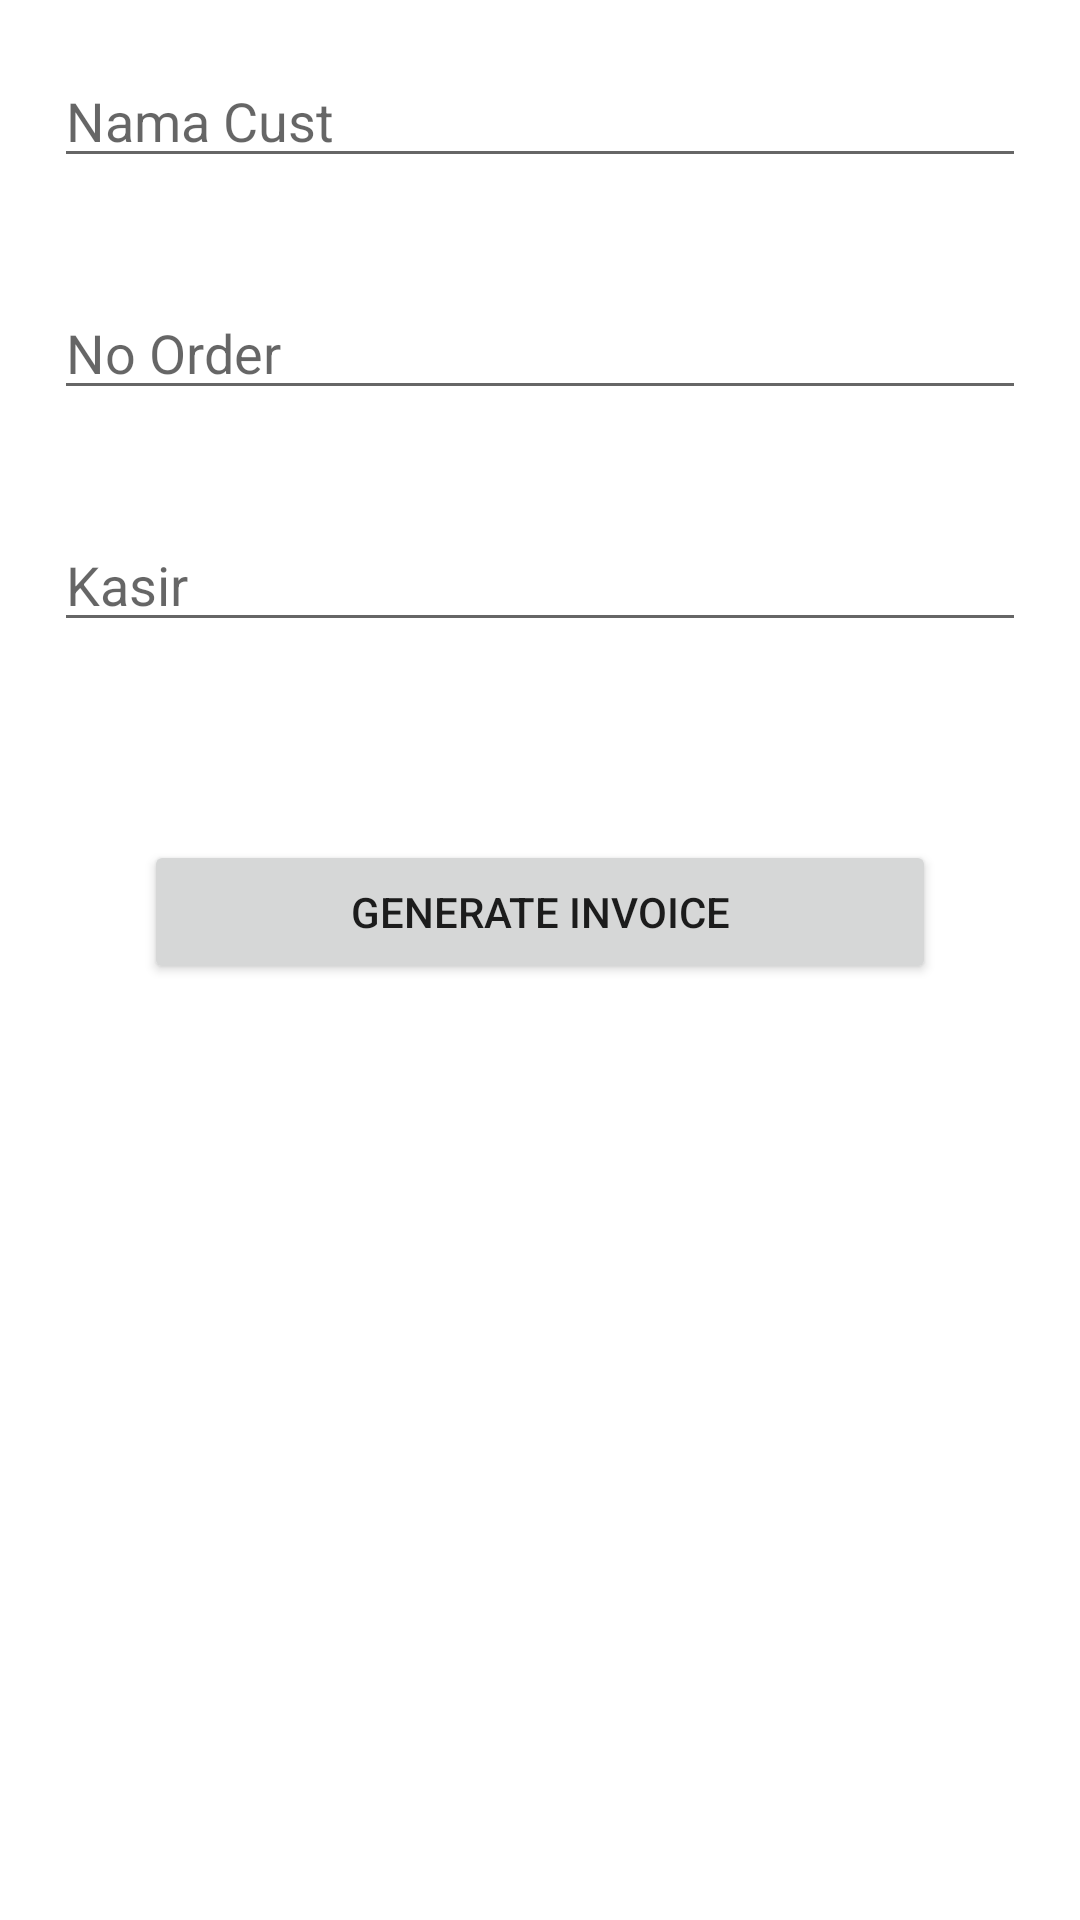

Produce the Android XML layout that renders to this screen, including the resource entries it uses.
<!-- AndroidManifest.xml: application theme Theme.Posadmin -->
<!-- res/layout/activity_invoice.xml -->
<?xml version="1.0" encoding="utf-8"?>
<LinearLayout
    xmlns:android="http://schemas.android.com/apk/res/android"
    xmlns:app="http://schemas.android.com/apk/res-auto"
    xmlns:tools="http://schemas.android.com/tools"
    android:layout_width="match_parent"
    android:layout_height="match_parent"
    android:orientation="vertical"
    tools:context=".InvoiceActivity">

    <EditText
        android:id="@+id/etNama"
        android:layout_width="match_parent"
        android:layout_height="wrap_content"
        android:layout_margin="18dp"
        android:hint="Nama Cust"
        />
    <EditText
        android:id="@+id/etOrderNum"
        android:layout_width="match_parent"
        android:layout_height="wrap_content"
        android:layout_margin="18dp"
        android:hint="No Order"
        android:inputType="number"
        />
    <EditText
        android:id="@+id/etKasir"
        android:layout_width="match_parent"
        android:layout_height="wrap_content"
        android:layout_margin="18dp"
        android:hint="Kasir"
        android:inputType="text"
        />
    <Button
        android:id="@+id/btnInvoice"
        android:layout_margin="@android:dimen/app_icon_size"
        android:layout_width="match_parent"
        android:layout_height="wrap_content"
        android:text="Generate Invoice"
        />

</LinearLayout>
<!-- resources referenced by this layout -->
<resources>
  <style name="Theme.Posadmin" parent="Theme.MaterialComponents.DayNight.DarkActionBar">
          
          <item name="colorPrimary">@color/purple_500</item>
          <item name="colorPrimaryVariant">@color/purple_700</item>
          <item name="colorOnPrimary">@color/white</item>
          
          <item name="colorSecondary">@color/teal_200</item>
          <item name="colorSecondaryVariant">@color/teal_700</item>
          <item name="colorOnSecondary">@color/black</item>
          
          <item name="android:statusBarColor" tools:targetApi="l">?attr/colorPrimaryVariant</item>
          
      </style>
  <!-- not gathered from this repository: default colours our renderer supplied (Android Studio template values) -->
  <color name="purple_500">#FF6200EE</color>
  <color name="purple_700">#FF3700B3</color>
  <color name="teal_200">#FF03DAC5</color>
  <color name="teal_700">#FF018786</color>
  <color name="black">#FF000000</color>
  <color name="white">#FFFFFFFF</color>
</resources>
